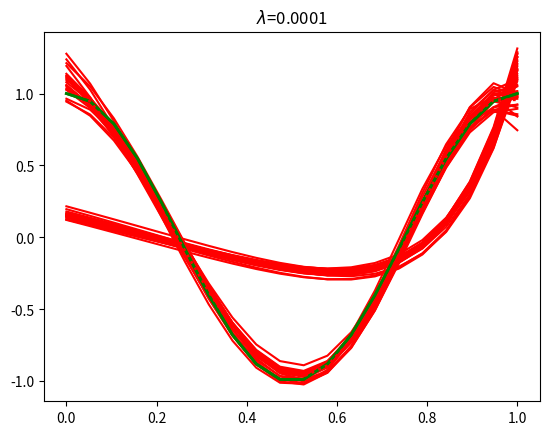

This chart was generated by the following Python code:
# from fig4_7
import matplotlib.pyplot as plt
import numpy as np


def poly_reg(X, y, X_test, lam=0, degree=2):
    '''

    :param X: [N,p]
    :param y: [N,1]
    :param degree:
    :return:
    '''
    X_ = X ** 0
    X__ = X_test ** 0
    for i in range(1, degree + 1):
        X_ = np.concatenate([X_, X ** i], axis=1)
        X__ = np.concatenate([X__, X_test ** i], axis=1)

    w_est = np.linalg.pinv(X_.T @ X_ + lam * np.eye(X_.shape[1])) @ X_.T @ y
    y_est = X_ @ w_est
    y_test_est = X__ @ w_est
    return y_est, w_est, y_test_est


N = 20
X = np.linspace(0, 1, 20).reshape([-1, 1])
y_true = np.cos(2 * np.pi * X)

Y_est = []
Y_est1 = []
lam1 = 1
lam2 = 0.0001
for i in range(N):
    y = y_true + np.random.randn(*X.shape) * 0.1
    y_est, _, _ = poly_reg(X, y, X, lam=lam1, degree=10)
    y_est1, _, _ = poly_reg(X, y, X, lam=lam2, degree=10)
    Y_est.append(y_est)
    Y_est1.append(y_est1)
Y_est = np.concatenate(Y_est, 1)
Y_est1 = np.concatenate(Y_est1, 1)
print(Y_est.shape)
plt.plot(X, Y_est, 'r')
plt.title('$\lambda$=' + str(lam1))
plt.show()
plt.plot(X, Y_est1, 'r')
plt.title('$\lambda$=' + str(lam2))
plt.show()

plt.plot(X, y_true, 'g', lw=2)
plt.plot(X, np.mean(Y_est, 1), 'r:', lw=2)
plt.title('$\lambda$=' + str(lam1))
plt.show()

plt.plot(X, y_true, 'g', lw=2)
plt.plot(X, np.mean(Y_est1, 1), 'r:', lw=2)
plt.title('$\lambda$=' + str(lam2))
plt.show()
